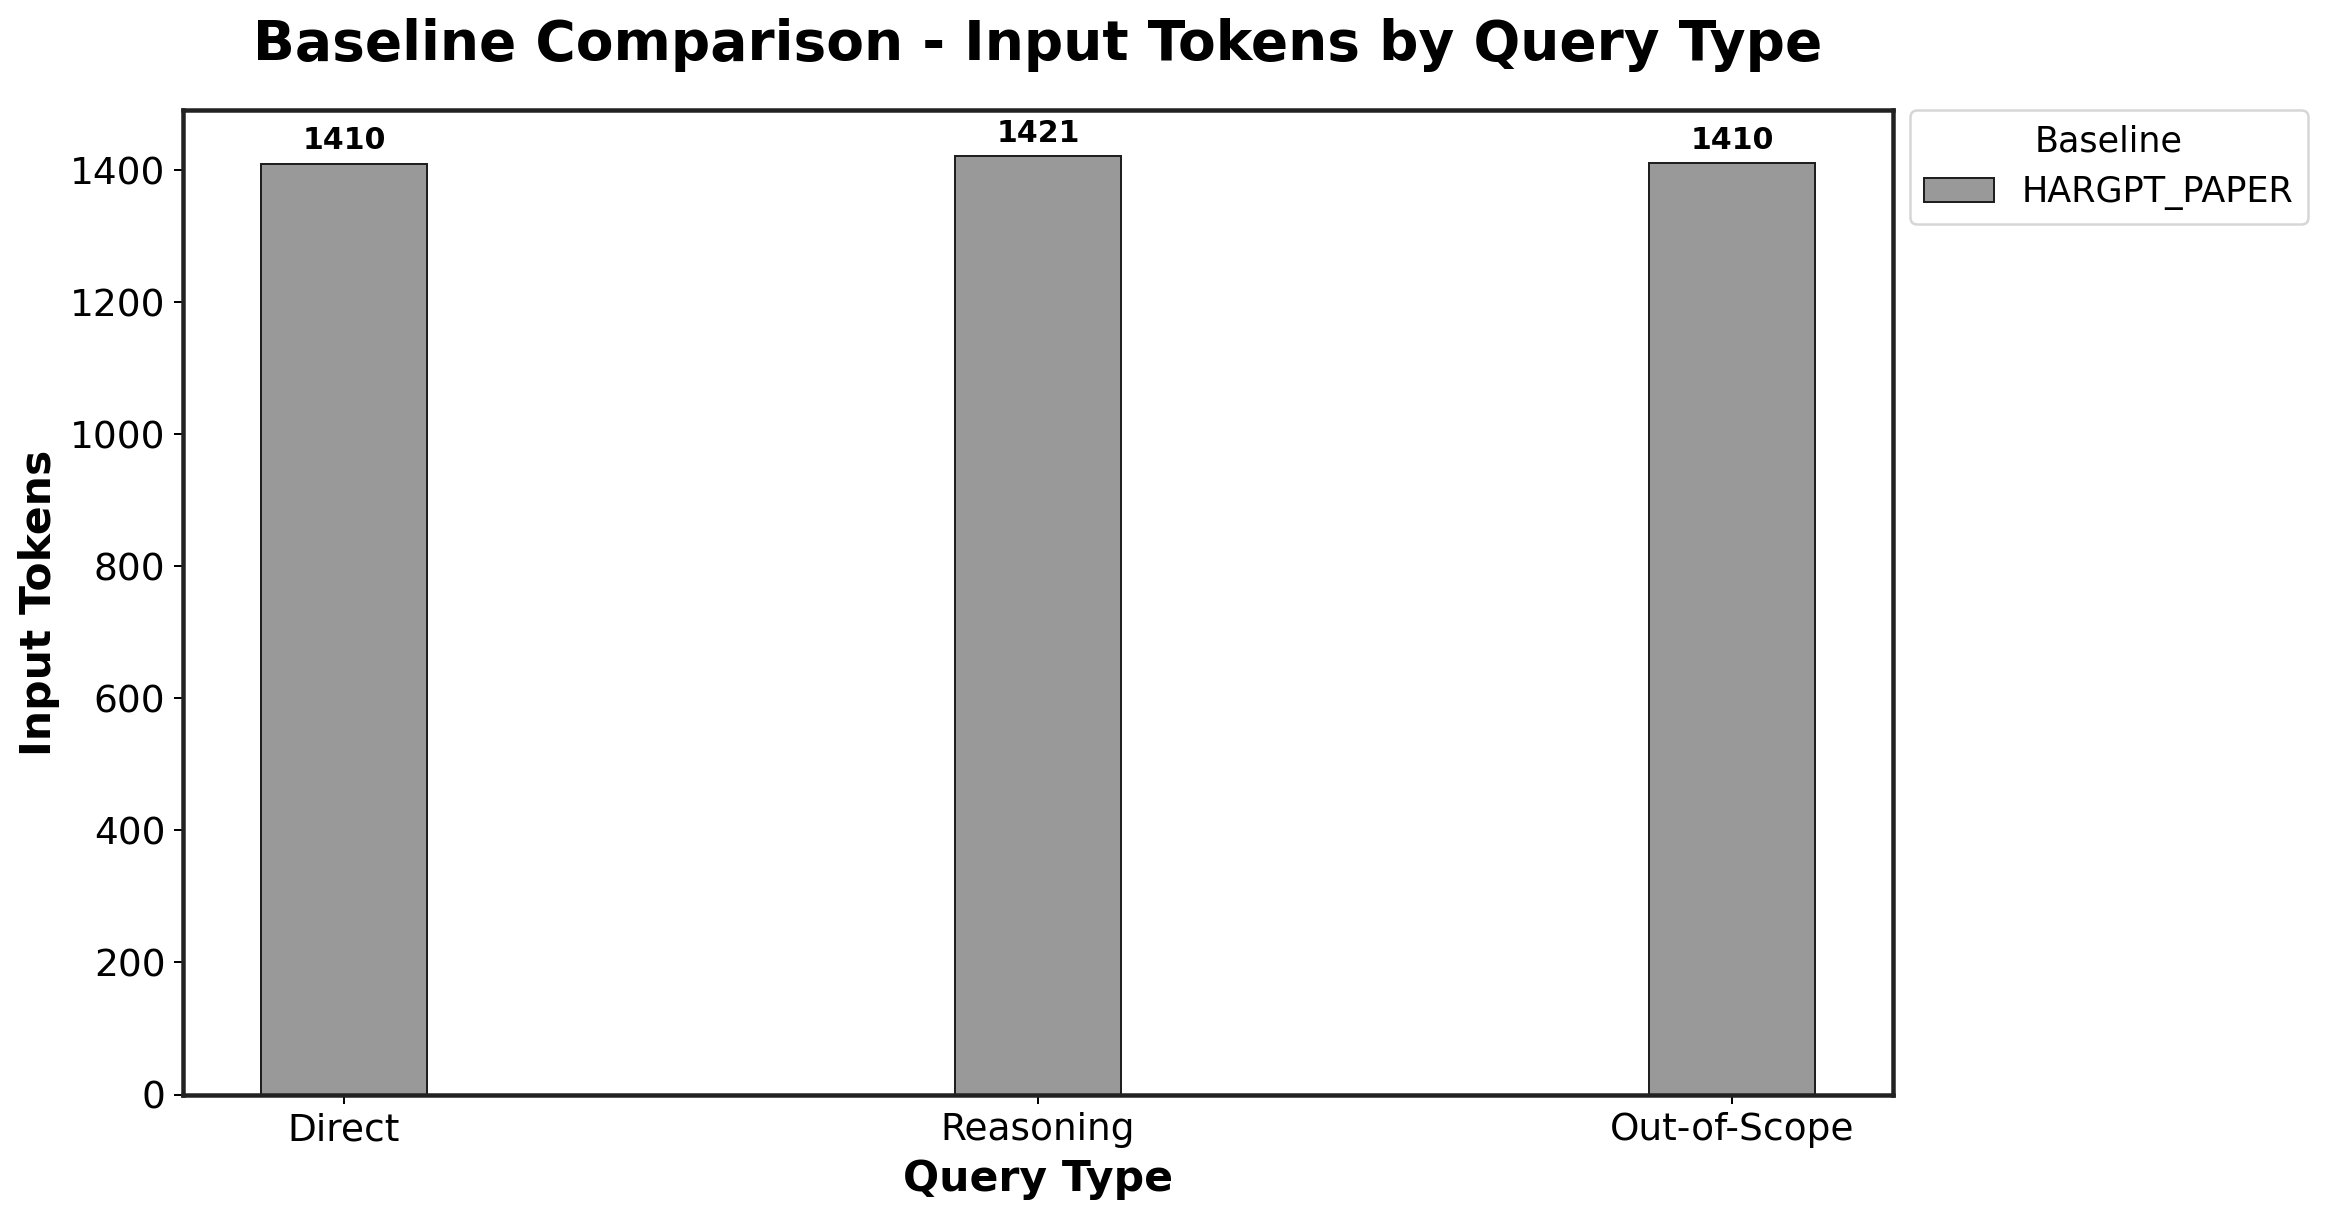

The table this chart was drawn from, first rows:
Baseline, Direct_mean, Direct_std, Reasoning_mean, Reasoning_std, Out-of-Scope_mean, Out-of-Scope_std
HARGPT_PAPER, 1410, 0.0, 1421, 0.0, 1410, 0.0
